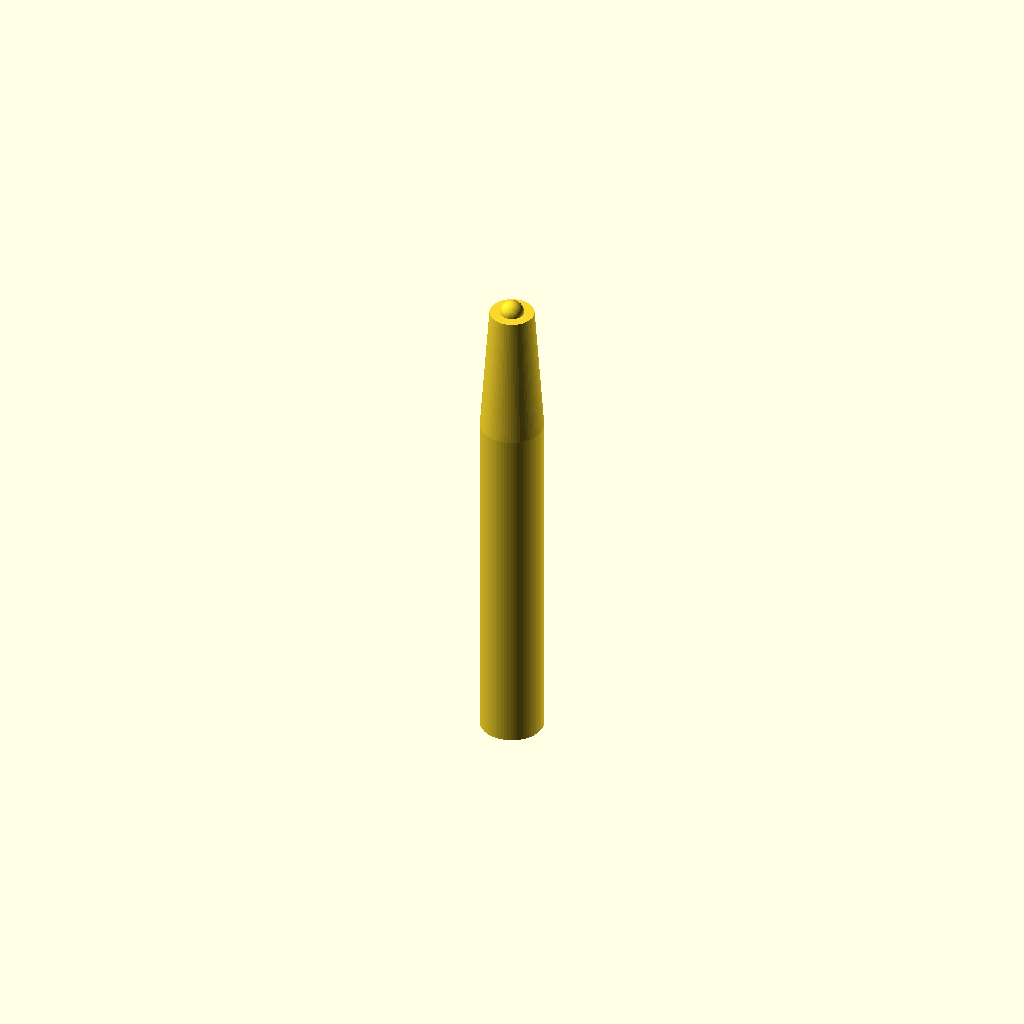
Cell 1: the model at its default parameters.
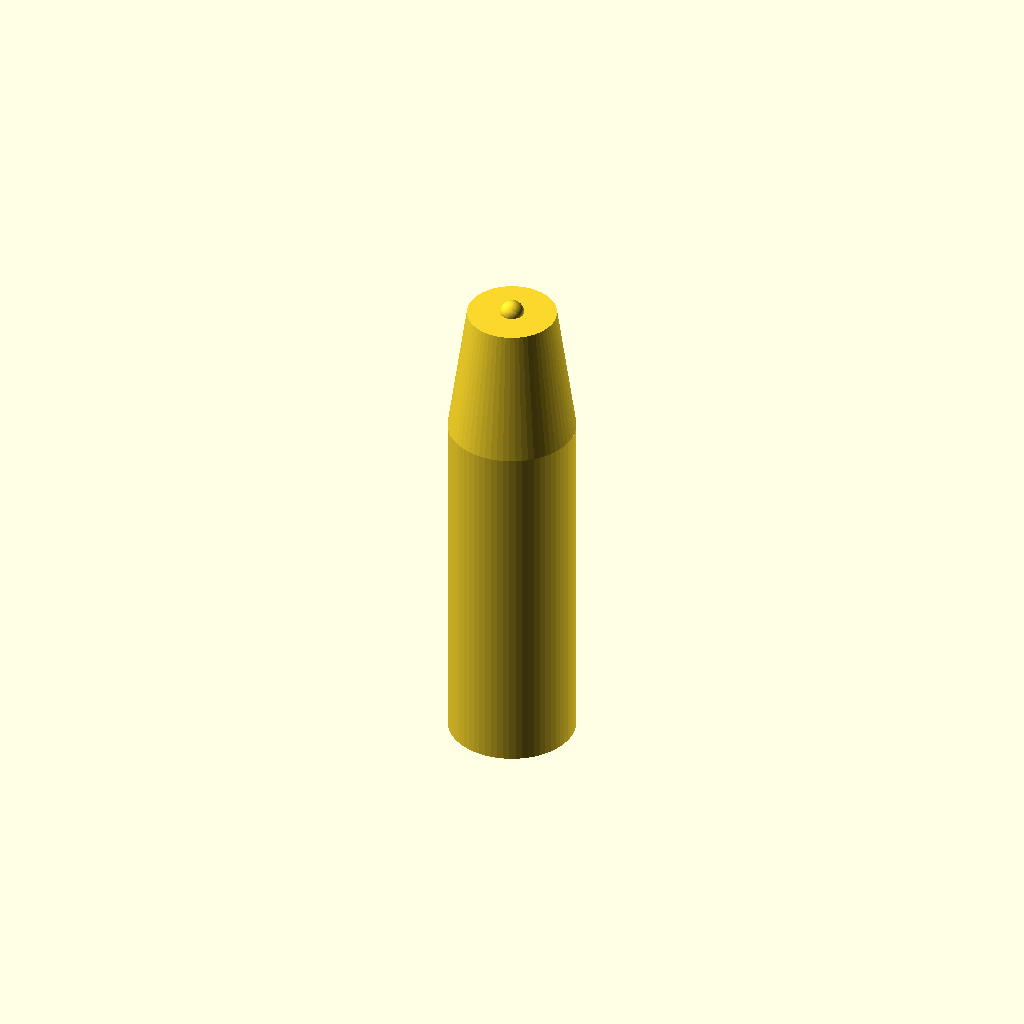
Cell 2: the same model with handle_d = 16.
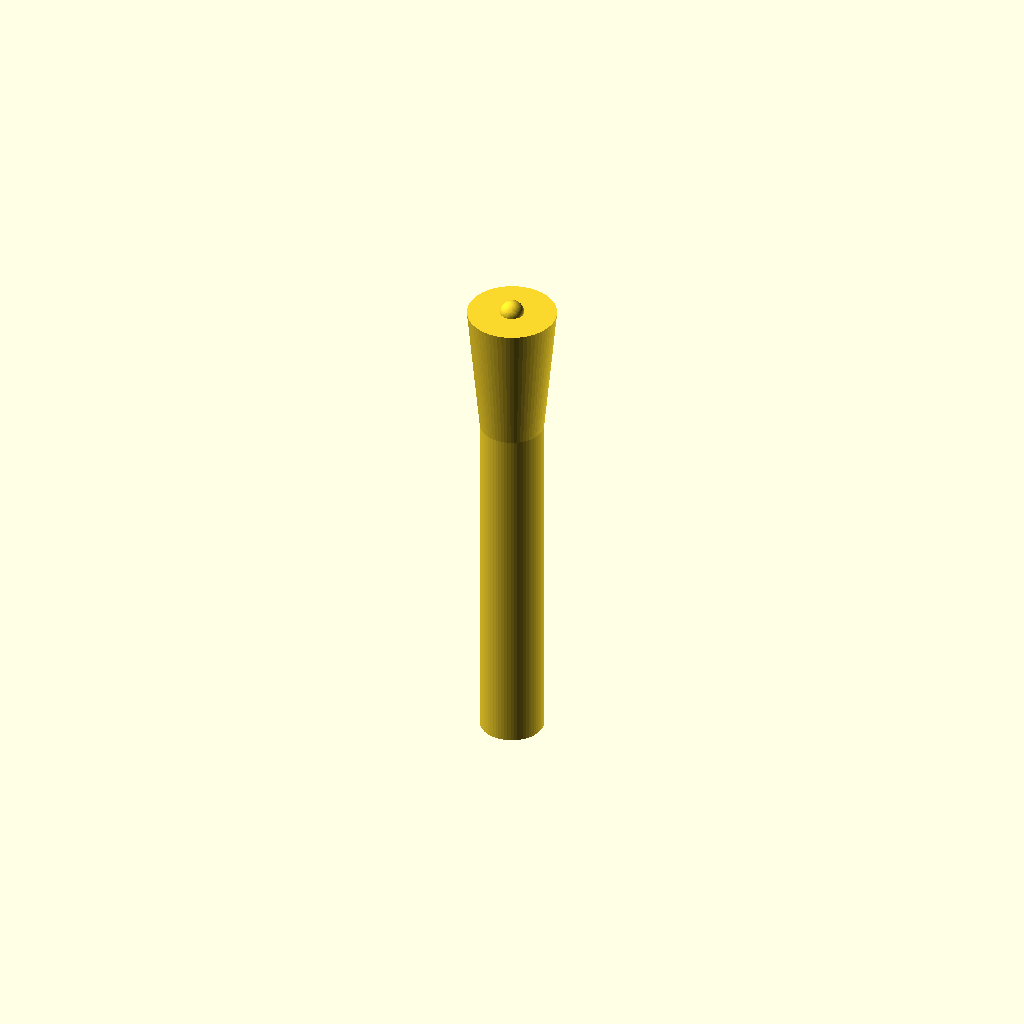
Cell 3: the same model with cone = 1.4.
All cells are drawn from one camera (rotation 55°, 0°, 25°, orthographic, colour scheme Cornfield), so only the parameter changes between them.
The OpenSCAD source (bench/results/gpu-v1-g2/code/scadcoder-v1/micropestle_1p5ml_s5_a2.scad):
// Pestle for a microcentrifuge tube - a cylindrical handle with a conical section and a
// rounded tip, with circumferential grip grooves. NOVEL general part.
//

handle_d = 8;
cone     = 0.7;          // cone taper: diameter reduces by this fraction over the cone height
tip_d    = 3;
grooves  = 4;
groove_w = 2;
groove_d = 1;
tube_b   = 16.4;         // e.g. a 1.5 mL tube (inner diameter ~16 mm) - the pestle tip passes through

$fn = 64;

ch   = 45;
cone_h = 62 - 45;
tip_h = tip_d / 2 + 1;   // embed the sphere tip 1 mm past the cone tip

difference() {
    union() {
        cylinder(h = ch, d = handle_d);
        translate([0, 0, ch]) cylinder(h = cone_h, d1 = handle_d, d2 = handle_d * cone);
        translate([0, 0, ch + cone_h]) sphere(d = tip_d);
    }
    for (z = [10, 15, 20, 25])
        translate([0, 0, z]) rotate([0, 90, 0]) cylinder(h = groove_w, d = groove_d * 2);
    // optional: pass the tip through a tube - uncomment if you want a clear wall clearance
    // translate([0, 0, ch + cone_h - 1]) cylinder(h = tip_h + 2, d = tube_b);
}
Parameter table extracted from the source (name, type, default, range or options):
handle_d: number, default 8
cone: number, default 0.7
tip_d: number, default 3
grooves: number, default 4
groove_w: number, default 2
groove_d: number, default 1
tube_b: number, default 16.4
ch: number, default 45
